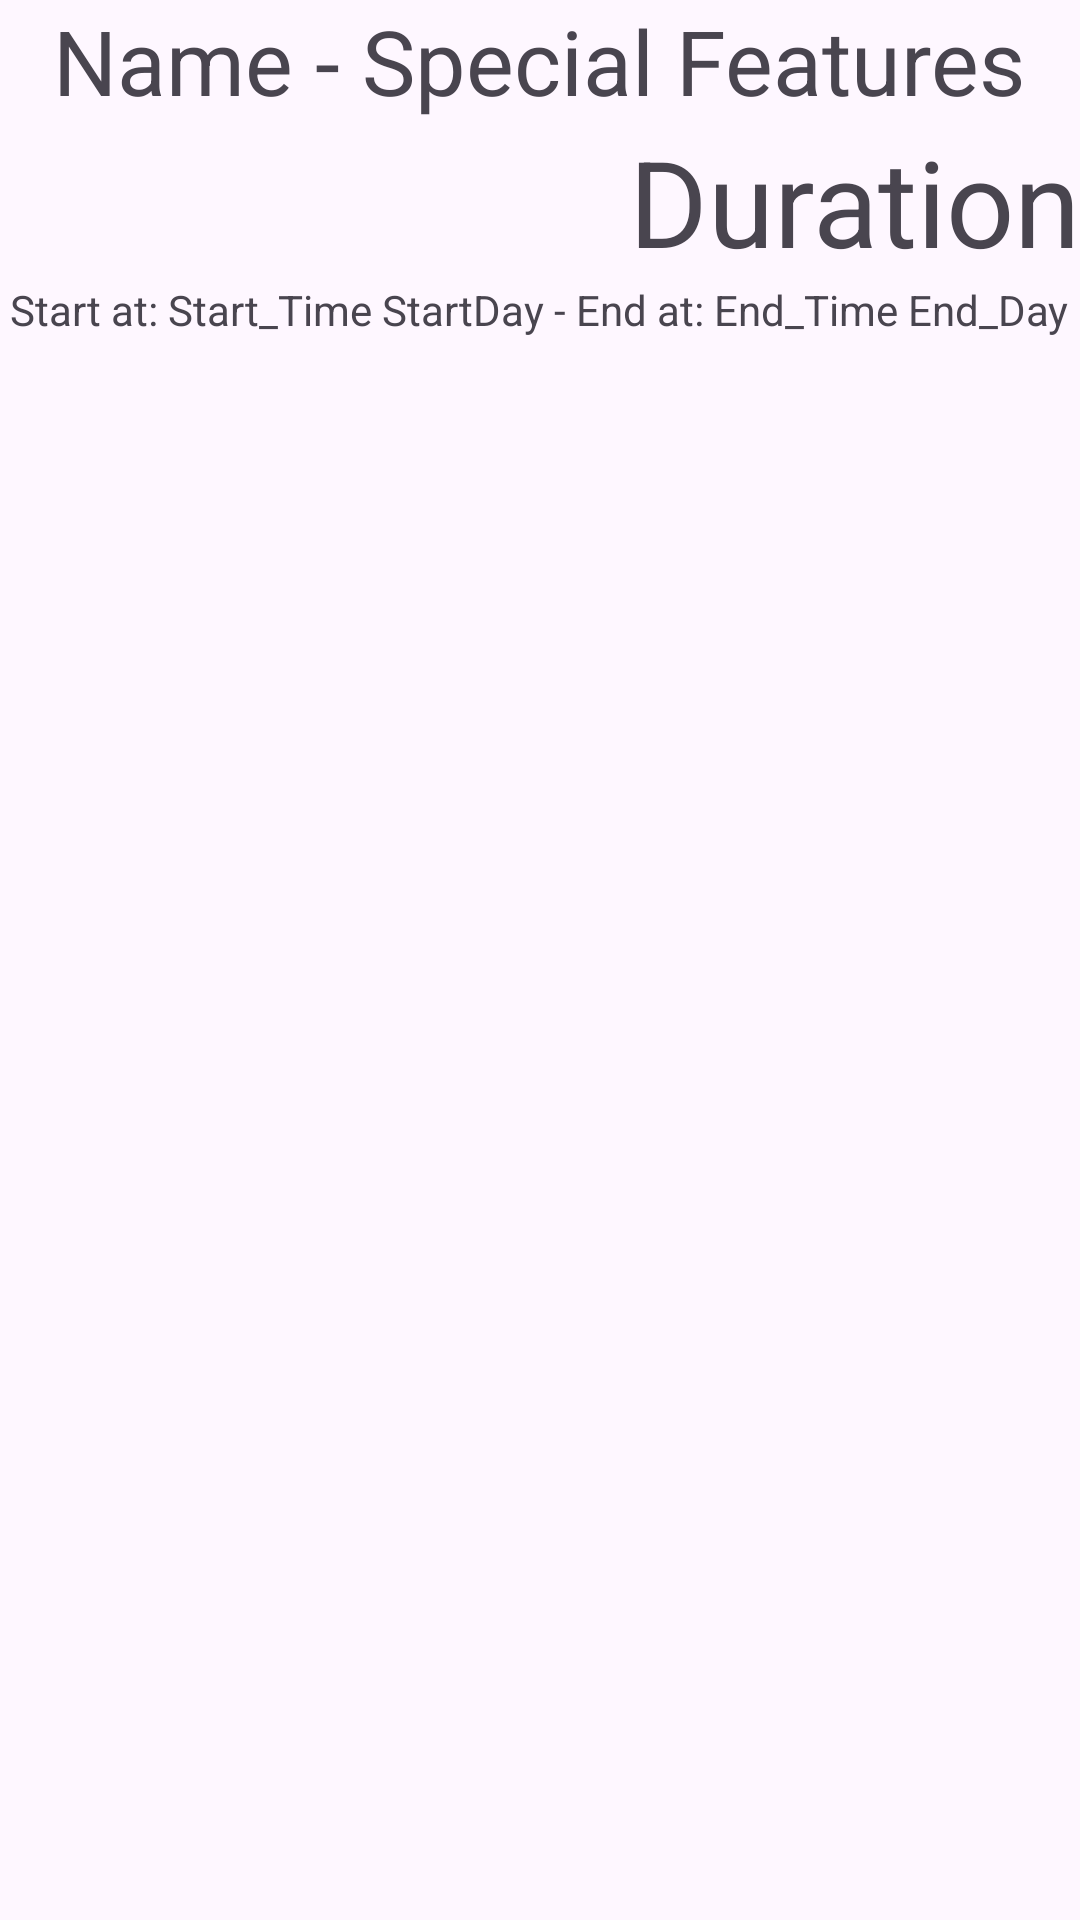

Produce the Android XML layout that renders to this screen, including the resource entries it uses.
<!-- AndroidManifest.xml: application theme Theme.Progettolam -->
<!-- res/layout/history_list_item_layout.xml -->
<?xml version="1.0" encoding="utf-8"?>
<LinearLayout xmlns:android="http://schemas.android.com/apk/res/android"
    android:layout_width="match_parent"
    android:layout_height="match_parent"
    android:orientation="vertical">

    <LinearLayout
        android:layout_width="match_parent"
        android:layout_height="wrap_content"
        android:orientation="vertical"
        android:gravity="center_horizontal">

            <TextView
                android:id="@+id/tx_name_features"
                android:layout_width="wrap_content"
                android:layout_height="match_parent"
                android:text="Name - Special Features"
                android:textSize="30sp"
                />


            <TextView
                android:id="@+id/tx_duration"
                android:layout_width="wrap_content"
                android:layout_height="match_parent"
                android:text="Duration"
                android:textSize="40sp"
                android:layout_gravity="end"/>


            <TextView
                android:id="@+id/tx_time"
                android:layout_width="wrap_content"
                android:layout_height="match_parent"
                android:text="Start at: Start_Time StartDay - End at: End_Time End_Day"
                />


    </LinearLayout>



</LinearLayout>
<!-- resources referenced by this layout -->
<resources>
  <style name="Theme.Progettolam" parent="Base.Theme.Progettolam" />
  <style name="Base.Theme.Progettolam" parent="Theme.Material3.DayNight.NoActionBar">
          
          
      </style>
</resources>
